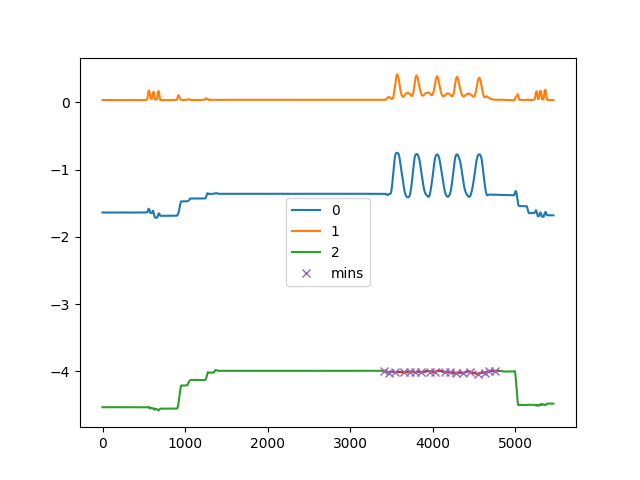

Values plotted in this chart, from the file beside it:
, C:\Users\kiddb\Documents\GitHub\WHT-Proj…
0, [   6   65  149  250  329  386  464  571…
1, [   9   95  102  118  128  175  184  193…
